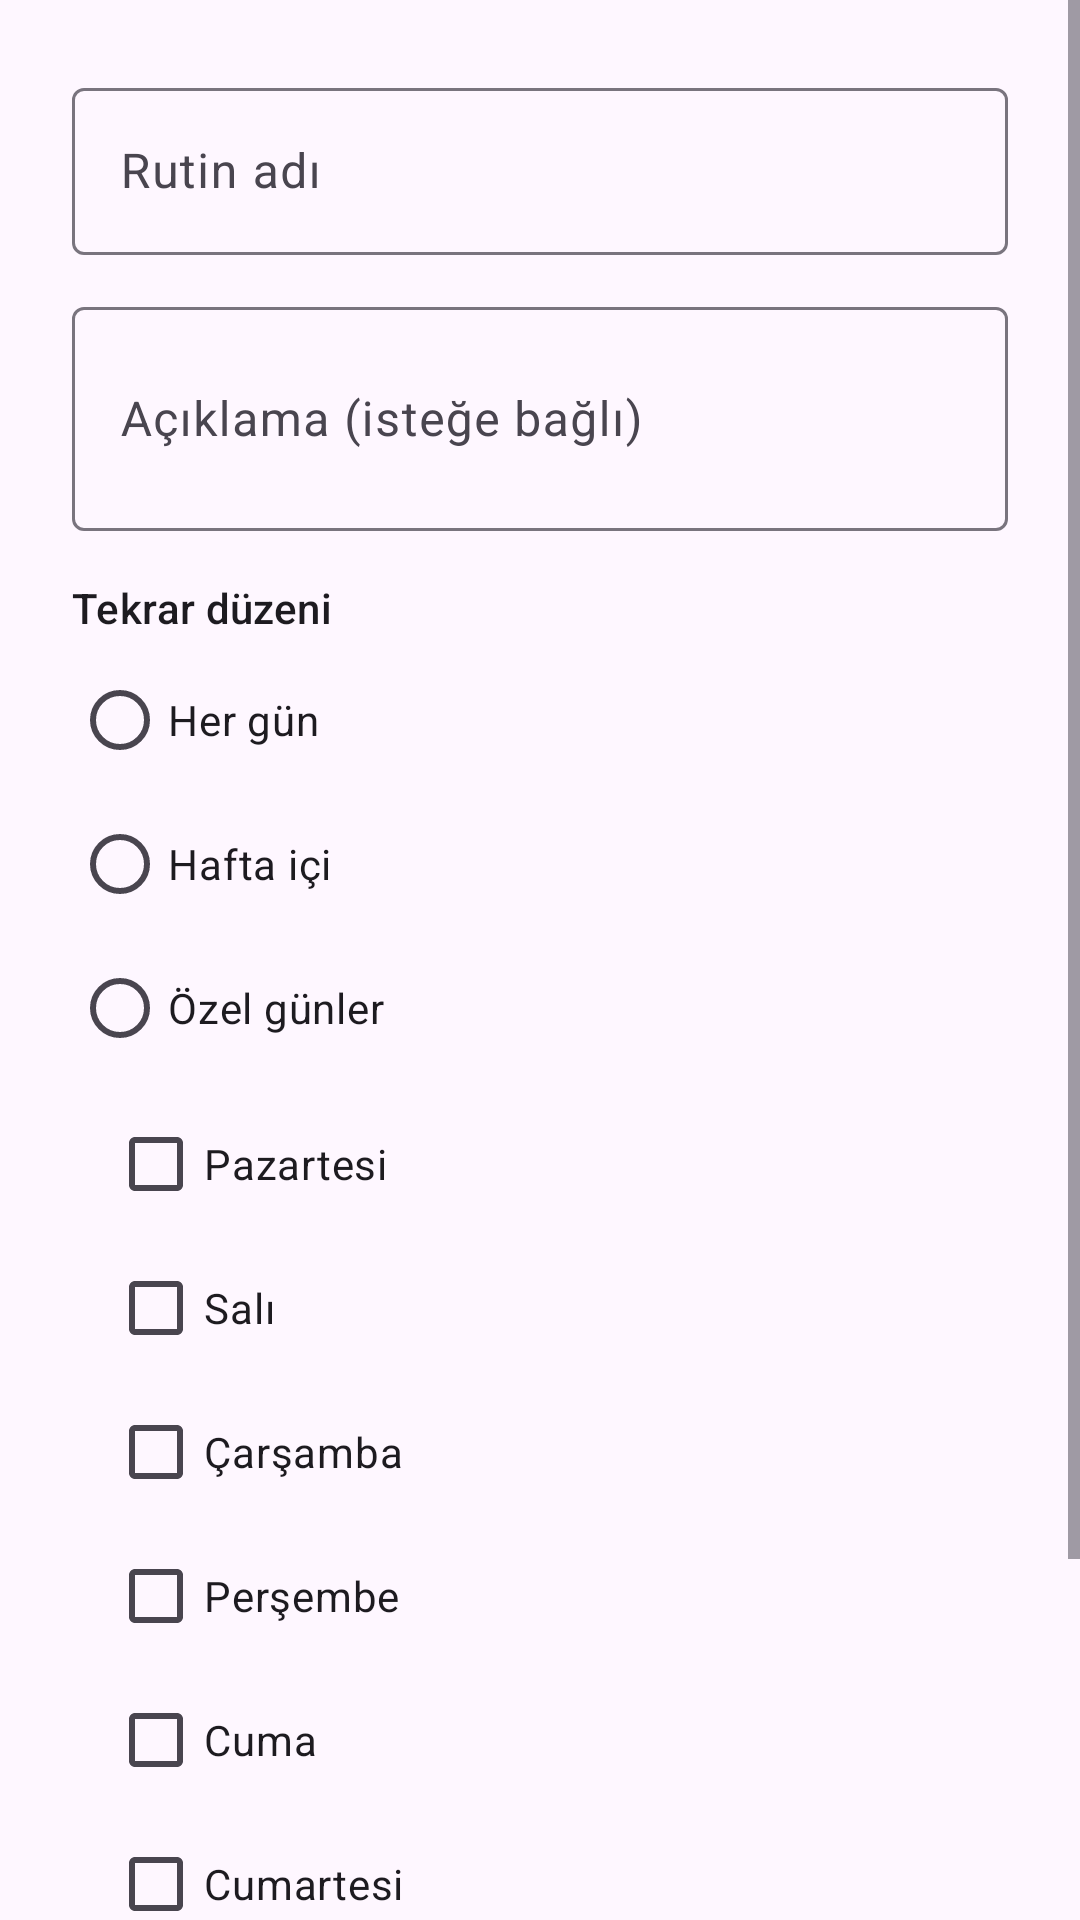

Write the Android layout XML for this screen, with the resource values it uses.
<!-- AndroidManifest.xml: application theme Theme.DailyDiary -->
<!-- res/layout/dialog_routine.xml -->
<?xml version="1.0" encoding="utf-8"?>
<ScrollView xmlns:android="http://schemas.android.com/apk/res/android"
    xmlns:app="http://schemas.android.com/apk/res-auto"
    android:layout_width="match_parent"
    android:layout_height="wrap_content">

    <LinearLayout
        android:layout_width="match_parent"
        android:layout_height="wrap_content"
        android:orientation="vertical"
        android:padding="24dp">

        <com.google.android.material.textfield.TextInputLayout
            android:layout_width="match_parent"
            android:layout_height="wrap_content"
            android:hint="@string/routine_title_hint">

            <com.google.android.material.textfield.TextInputEditText
                android:id="@+id/input_routine_title"
                android:layout_width="match_parent"
                android:layout_height="wrap_content"
                android:inputType="textCapSentences"
                android:maxLines="1" />
        </com.google.android.material.textfield.TextInputLayout>

        <com.google.android.material.textfield.TextInputLayout
            android:layout_width="match_parent"
            android:layout_height="wrap_content"
            android:layout_marginTop="12dp"
            android:hint="@string/routine_description_hint">

            <com.google.android.material.textfield.TextInputEditText
                android:id="@+id/input_routine_description"
                android:layout_width="match_parent"
                android:layout_height="wrap_content"
                android:inputType="textCapSentences|textMultiLine"
                android:minLines="2" />
        </com.google.android.material.textfield.TextInputLayout>

        <TextView
            android:layout_width="match_parent"
            android:layout_height="wrap_content"
            android:layout_marginTop="16dp"
            android:text="@string/routine_schedule_label"
            android:textAppearance="?attr/textAppearanceTitleSmall"
            android:textColor="?android:attr/textColorPrimary" />

        <RadioGroup
            android:id="@+id/group_routine_schedule"
            android:layout_width="match_parent"
            android:layout_height="wrap_content"
            android:layout_marginTop="4dp"
            android:orientation="vertical">

            <RadioButton
                android:id="@+id/radio_schedule_every_day"
                android:layout_width="wrap_content"
                android:layout_height="wrap_content"
                android:text="@string/routine_schedule_every_day" />

            <RadioButton
                android:id="@+id/radio_schedule_weekdays"
                android:layout_width="wrap_content"
                android:layout_height="wrap_content"
                android:text="@string/routine_schedule_weekdays" />

            <RadioButton
                android:id="@+id/radio_schedule_custom"
                android:layout_width="wrap_content"
                android:layout_height="wrap_content"
                android:text="@string/routine_schedule_custom" />
        </RadioGroup>

        <LinearLayout
            android:id="@+id/layout_custom_days"
            android:layout_width="match_parent"
            android:layout_height="wrap_content"
            android:layout_marginStart="12dp"
            android:layout_marginTop="4dp"
            android:orientation="vertical">

            <com.google.android.material.checkbox.MaterialCheckBox
                android:id="@+id/check_day_monday"
                android:layout_width="wrap_content"
                android:layout_height="wrap_content"
                android:text="@string/day_monday" />

            <com.google.android.material.checkbox.MaterialCheckBox
                android:id="@+id/check_day_tuesday"
                android:layout_width="wrap_content"
                android:layout_height="wrap_content"
                android:text="@string/day_tuesday" />

            <com.google.android.material.checkbox.MaterialCheckBox
                android:id="@+id/check_day_wednesday"
                android:layout_width="wrap_content"
                android:layout_height="wrap_content"
                android:text="@string/day_wednesday" />

            <com.google.android.material.checkbox.MaterialCheckBox
                android:id="@+id/check_day_thursday"
                android:layout_width="wrap_content"
                android:layout_height="wrap_content"
                android:text="@string/day_thursday" />

            <com.google.android.material.checkbox.MaterialCheckBox
                android:id="@+id/check_day_friday"
                android:layout_width="wrap_content"
                android:layout_height="wrap_content"
                android:text="@string/day_friday" />

            <com.google.android.material.checkbox.MaterialCheckBox
                android:id="@+id/check_day_saturday"
                android:layout_width="wrap_content"
                android:layout_height="wrap_content"
                android:text="@string/day_saturday" />

            <com.google.android.material.checkbox.MaterialCheckBox
                android:id="@+id/check_day_sunday"
                android:layout_width="wrap_content"
                android:layout_height="wrap_content"
                android:text="@string/day_sunday" />
        </LinearLayout>

        <com.google.android.material.switchmaterial.SwitchMaterial
            android:id="@+id/switch_routine_dialog_active"
            android:layout_width="wrap_content"
            android:layout_height="wrap_content"
            android:layout_marginTop="16dp"
            android:text="@string/routine_active" />
    </LinearLayout>
</ScrollView>
<!-- resources referenced by this layout -->
<resources>
  <string name="day_friday">Cuma</string>
  <string name="day_monday">Pazartesi</string>
  <string name="day_saturday">Cumartesi</string>
  <string name="day_sunday">Pazar</string>
  <string name="day_thursday">Perşembe</string>
  <string name="day_tuesday">Salı</string>
  <string name="day_wednesday">Çarşamba</string>
  <string name="routine_active">Aktif</string>
  <string name="routine_description_hint">Açıklama (isteğe bağlı)</string>
  <string name="routine_schedule_custom">Özel günler</string>
  <string name="routine_schedule_every_day">Her gün</string>
  <string name="routine_schedule_label">Tekrar düzeni</string>
  <string name="routine_schedule_weekdays">Hafta içi</string>
  <string name="routine_title_hint">Rutin adı</string>
  <style name="Theme.DailyDiary" parent="Base.Theme.DailyDiary" />
  <style name="Base.Theme.DailyDiary" parent="Theme.Material3.DayNight.NoActionBar">
          
          
      </style>
</resources>
